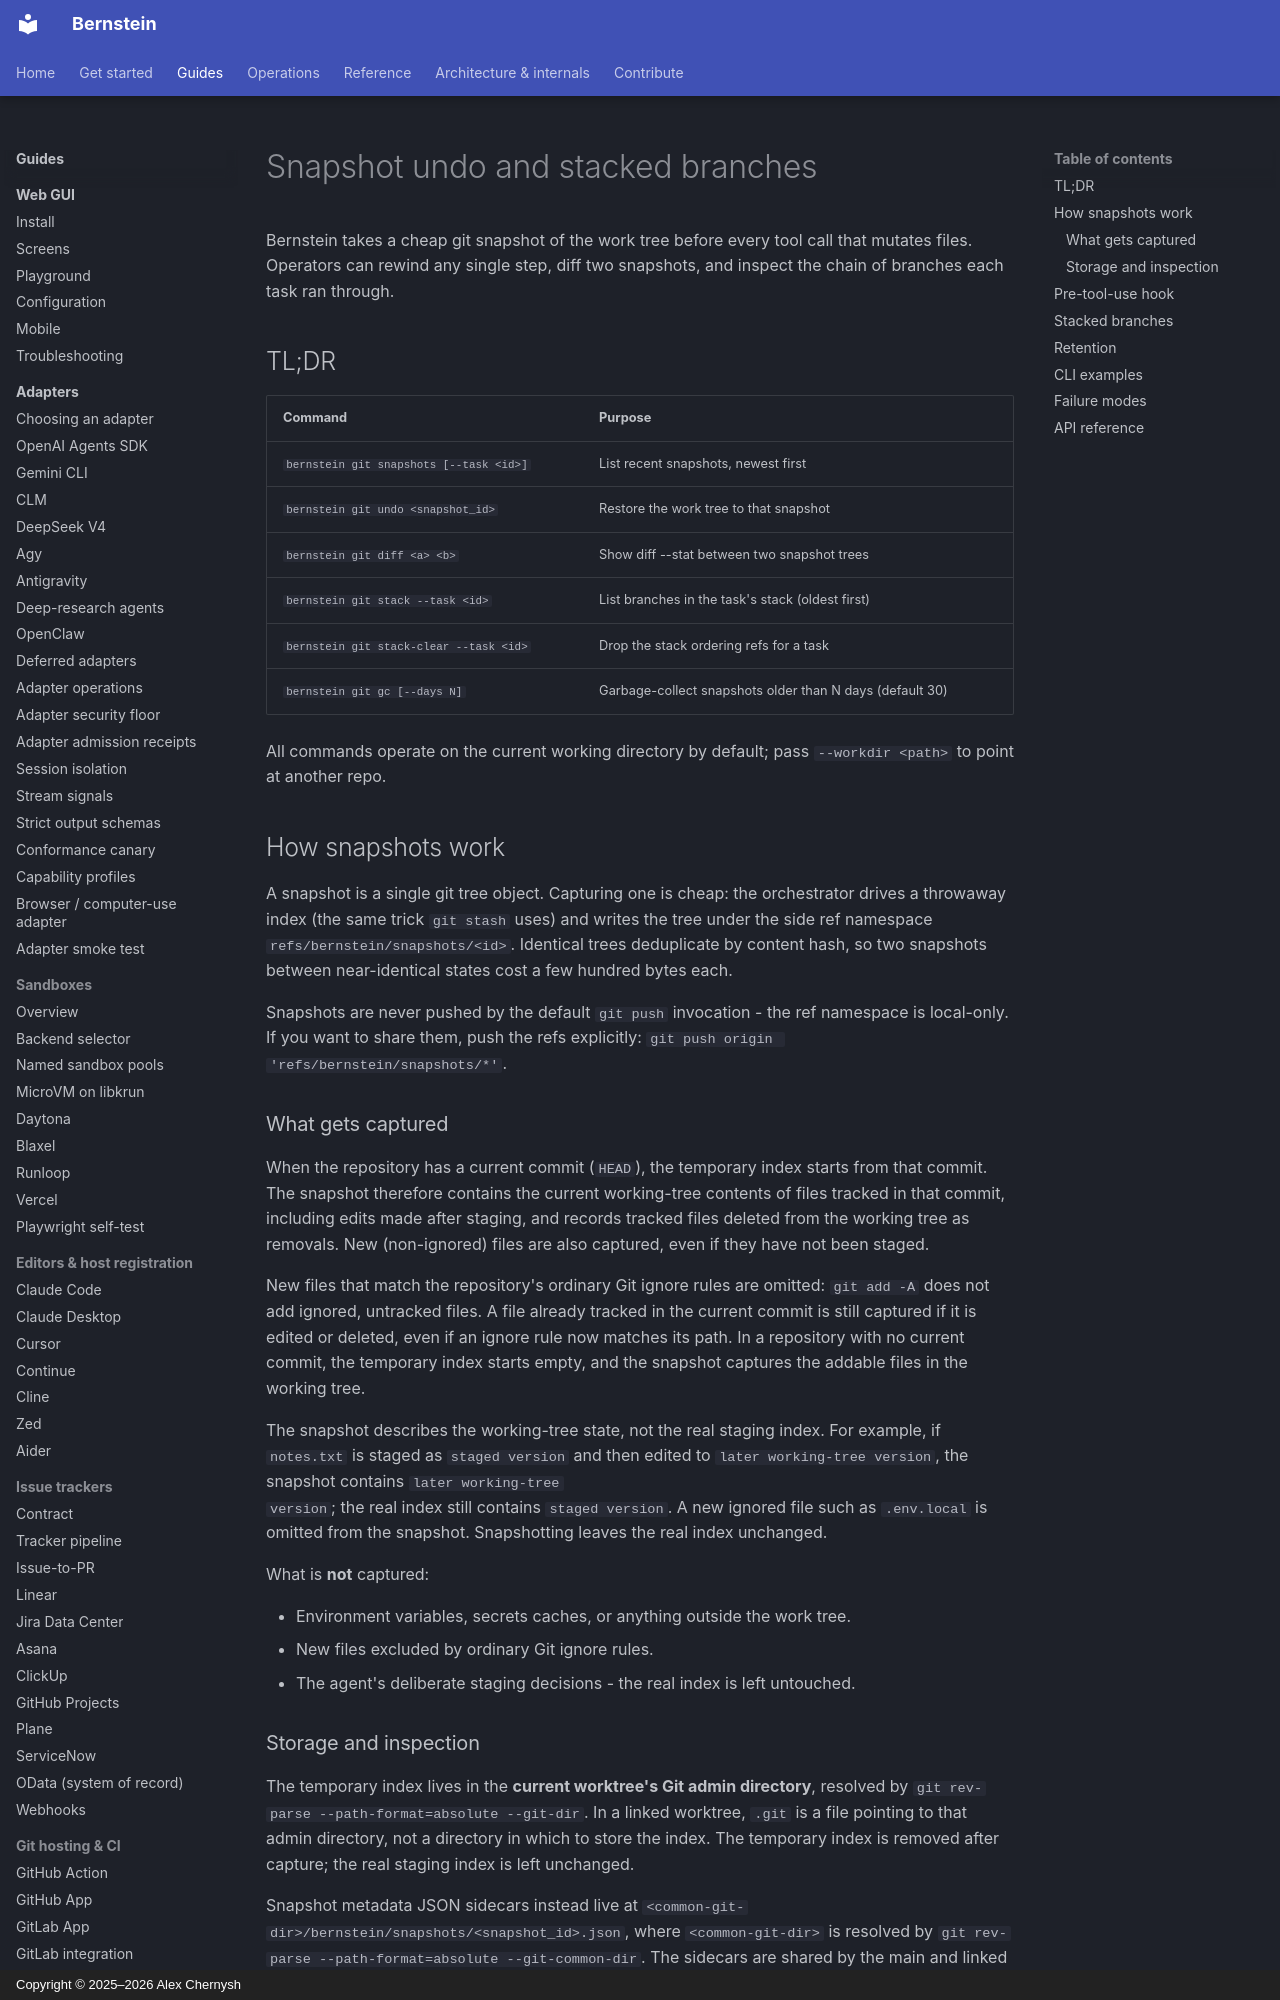

repository: sipyourdrink-ltd/bernstein · page: git/snapshot-undo/index.html · generator: mkdocs · copyright: Copyright © 2025–2026 Alex Chernysh

# Snapshot undo and stacked branches

Bernstein takes a cheap git snapshot of the work tree before every
tool call that mutates files. Operators can rewind any single step,
diff two snapshots, and inspect the chain of branches each task ran
through.

## TL;DR

| Command | Purpose |
|---|---|
| `bernstein git snapshots [--task <id>]` | List recent snapshots, newest first |
| `bernstein git undo <snapshot_id>` | Restore the work tree to that snapshot |
| `bernstein git diff <a> <b>` | Show diff --stat between two snapshot trees |
| `bernstein git stack --task <id>` | List branches in the task's stack (oldest first) |
| `bernstein git stack-clear --task <id>` | Drop the stack ordering refs for a task |
| `bernstein git gc [--days N]` | Garbage-collect snapshots older than N days (default 30) |

All commands operate on the current working directory by default;
pass `--workdir <path>` to point at another repo.

## How snapshots work

A snapshot is a single git tree object. Capturing one is cheap: the
orchestrator drives a throwaway index (the same trick `git stash`
uses) and writes the tree under the side ref namespace
`refs/bernstein/snapshots/<id>`. Identical trees deduplicate by content
hash, so two snapshots between near-identical states cost a few
hundred bytes each.

Snapshots are never pushed by the default `git push` invocation - the
ref namespace is local-only. If you want to share them, push the refs
explicitly: `git push origin 'refs/bernstein/snapshots/*'`.

### What gets captured

When the repository has a current commit (`HEAD`), the temporary index starts
from that commit. The snapshot therefore contains the current working-tree
contents of files tracked in that commit, including edits made after staging,
and records tracked files deleted from the working tree as removals. New
(non-ignored) files are also captured, even if they have not been staged.

New files that match the repository's ordinary Git ignore rules are omitted:
`git add -A` does not add ignored, untracked files. A file already tracked in
the current commit is still captured if it is edited or deleted, even if an
ignore rule now matches its path. In a repository with no current commit, the
temporary index starts empty, and the snapshot captures the addable files in
the working tree.

The snapshot describes the working-tree state, not the real staging index.
For example, if `notes.txt` is staged as `staged version` and then edited to
`later working-tree version`, the snapshot contains `later working-tree
version`; the real index still contains `staged version`. A new ignored file
such as `.env.local` is omitted from the snapshot. Snapshotting leaves the
real index unchanged.

What is **not** captured:

- Environment variables, secrets caches, or anything outside the work
  tree.
- New files excluded by ordinary Git ignore rules.
- The agent's deliberate staging decisions - the real index is left
  untouched.
